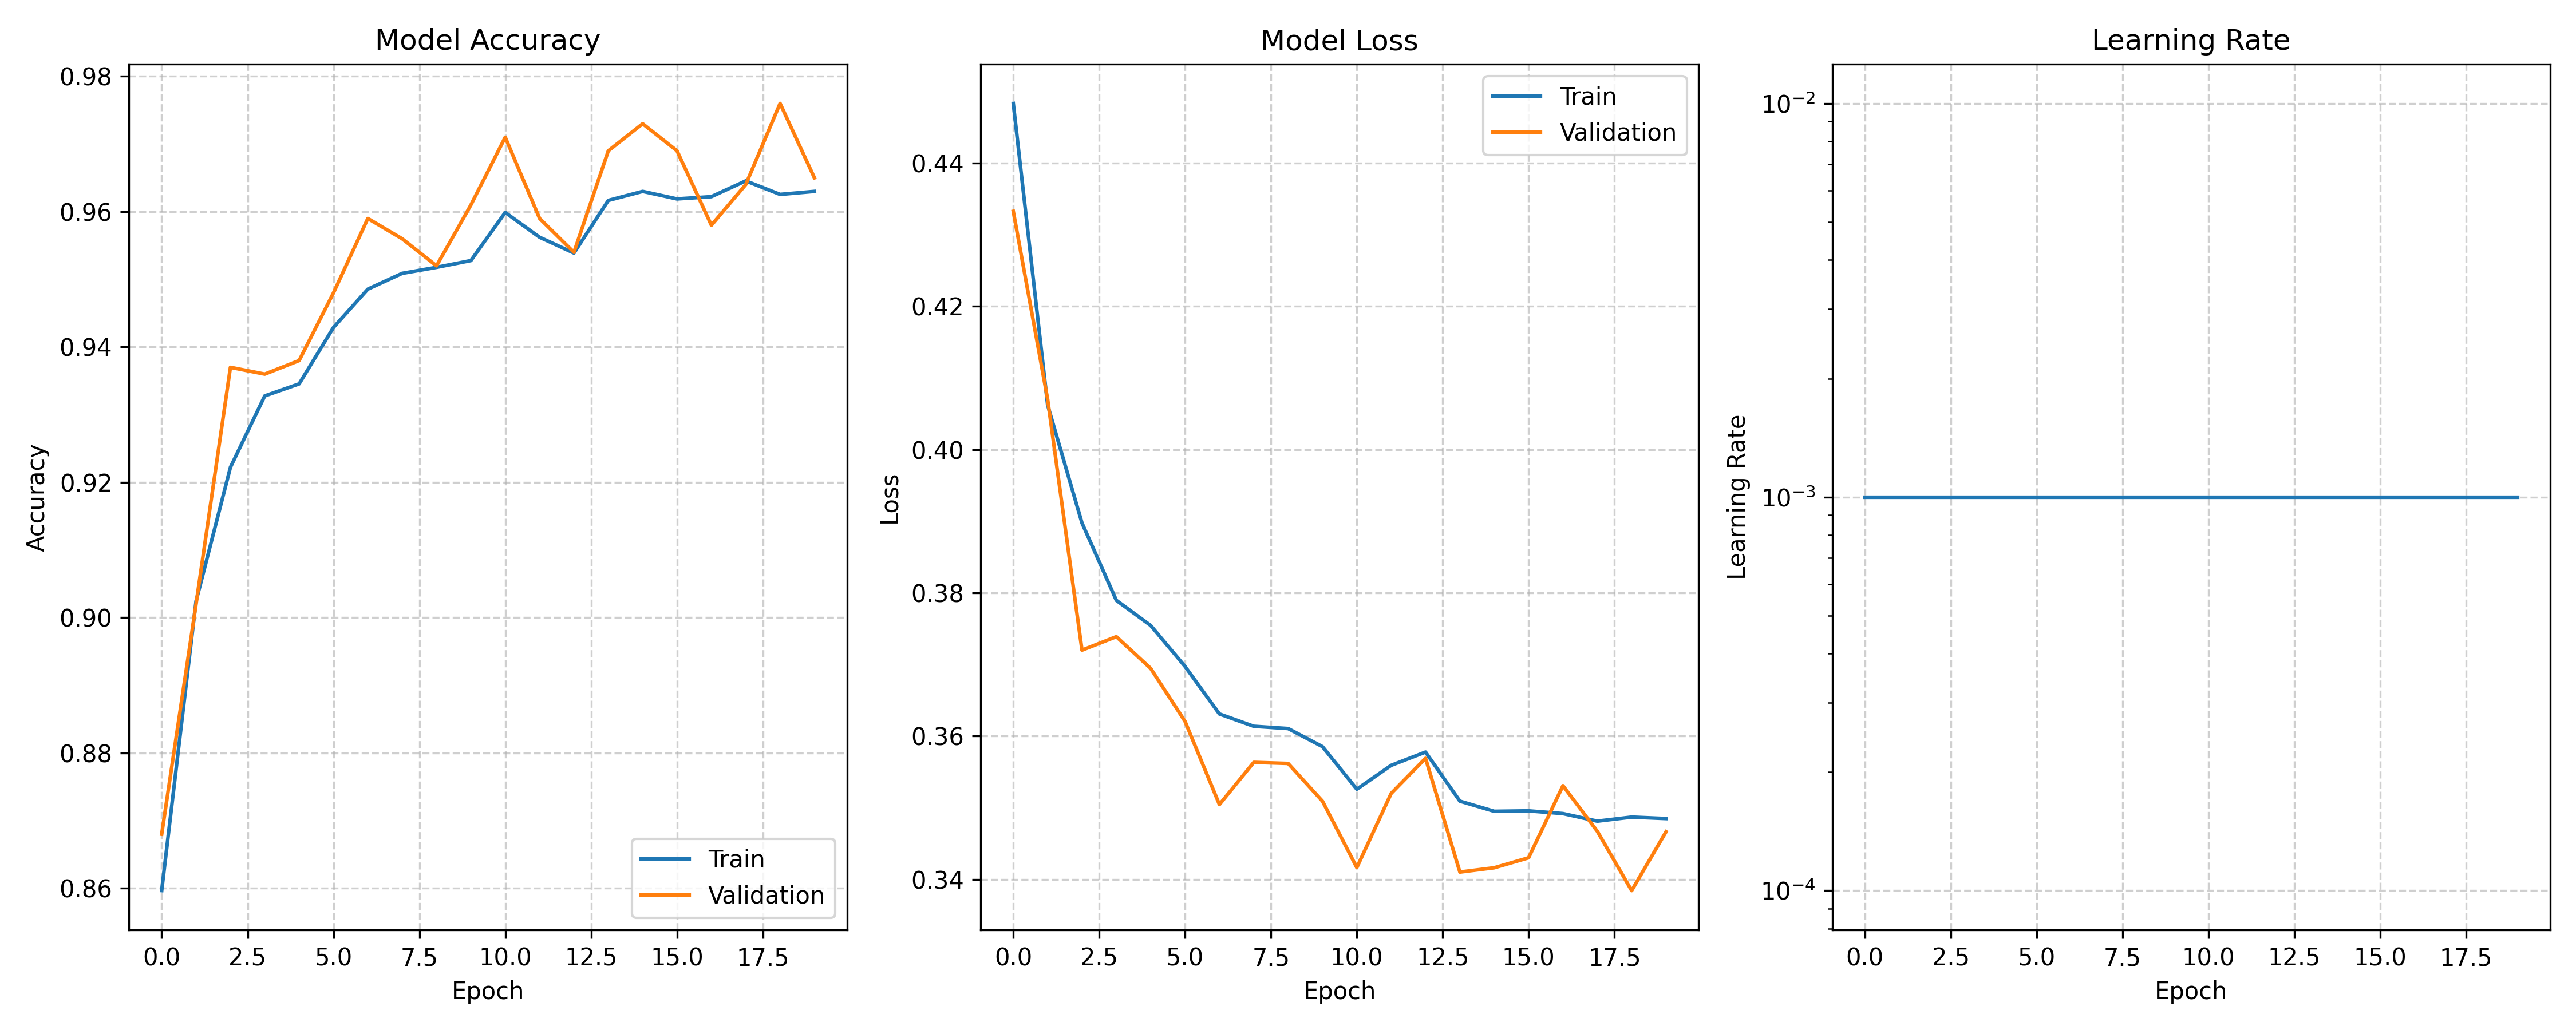

Values plotted in this chart, from the file beside it:
train_loss, val_loss, train_acc, val_acc, lrs
0.4483, 0.4333, 0.8597, 0.868, 0.001
0.4062, 0.407, 0.9024, 0.902, 0.001
0.3897, 0.372, 0.9222, 0.937, 0.001
0.3789, 0.3739, 0.9328, 0.936, 0.001
0.3754, 0.3694, 0.9346, 0.938, 0.001
0.3697, 0.362, 0.9429, 0.948, 0.001
0.3631, 0.3504, 0.9486, 0.959, 0.001
0.3614, 0.3563, 0.9509, 0.956, 0.001
0.361, 0.3562, 0.9518, 0.952, 0.001
0.3585, 0.3509, 0.9528, 0.961, 0.001
0.3526, 0.3416, 0.9599, 0.971, 0.001
0.3559, 0.352, 0.9562, 0.959, 0.001
0.3578, 0.3569, 0.9539, 0.954, 0.001
0.3509, 0.341, 0.9617, 0.969, 0.001
0.3495, 0.3416, 0.963, 0.973, 0.001
0.3496, 0.343, 0.9619, 0.969, 0.001
0.3492, 0.3531, 0.9622, 0.958, 0.001
0.3481, 0.3467, 0.9646, 0.964, 0.001
0.3487, 0.3384, 0.9626, 0.976, 0.001
0.3485, 0.3466, 0.963, 0.965, 0.001
